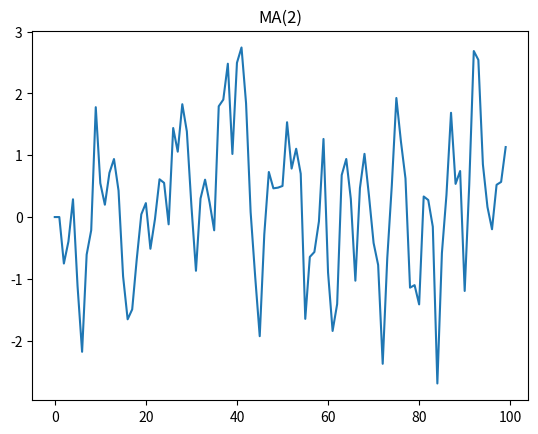

Write Python code to recreate this figure.
import numpy as np
import matplotlib.pyplot as plt
import pandas as pd

# MA(q) model
# return : data of MA model
# q(int) : model dimension
# l(int) : lenght of data
# params(int) : parameters of model [constant ,param1,param2 ...]
def MA(q,l,params):

    if(q!=len(params)-1):
        print("Incorrect argument")
    else :
        wn = np.random.normal(0.0,1.0,l)
        result=[]
        for i in range(l):
            if(i>=q):
                y = params[0]+wn[i]
                for j in range(q):
                    y+=params[j+1]*wn[i-j-1]
                result.append(y)
            else :
                result.append(params[0])
        return result

q = 2
r = MA(q,100,[0,0.7,0.3])
# print(r)
plt.figure(facecolor="white")
plt.plot(r)
plt.title("MA("+str(q)+")")
plt.show()